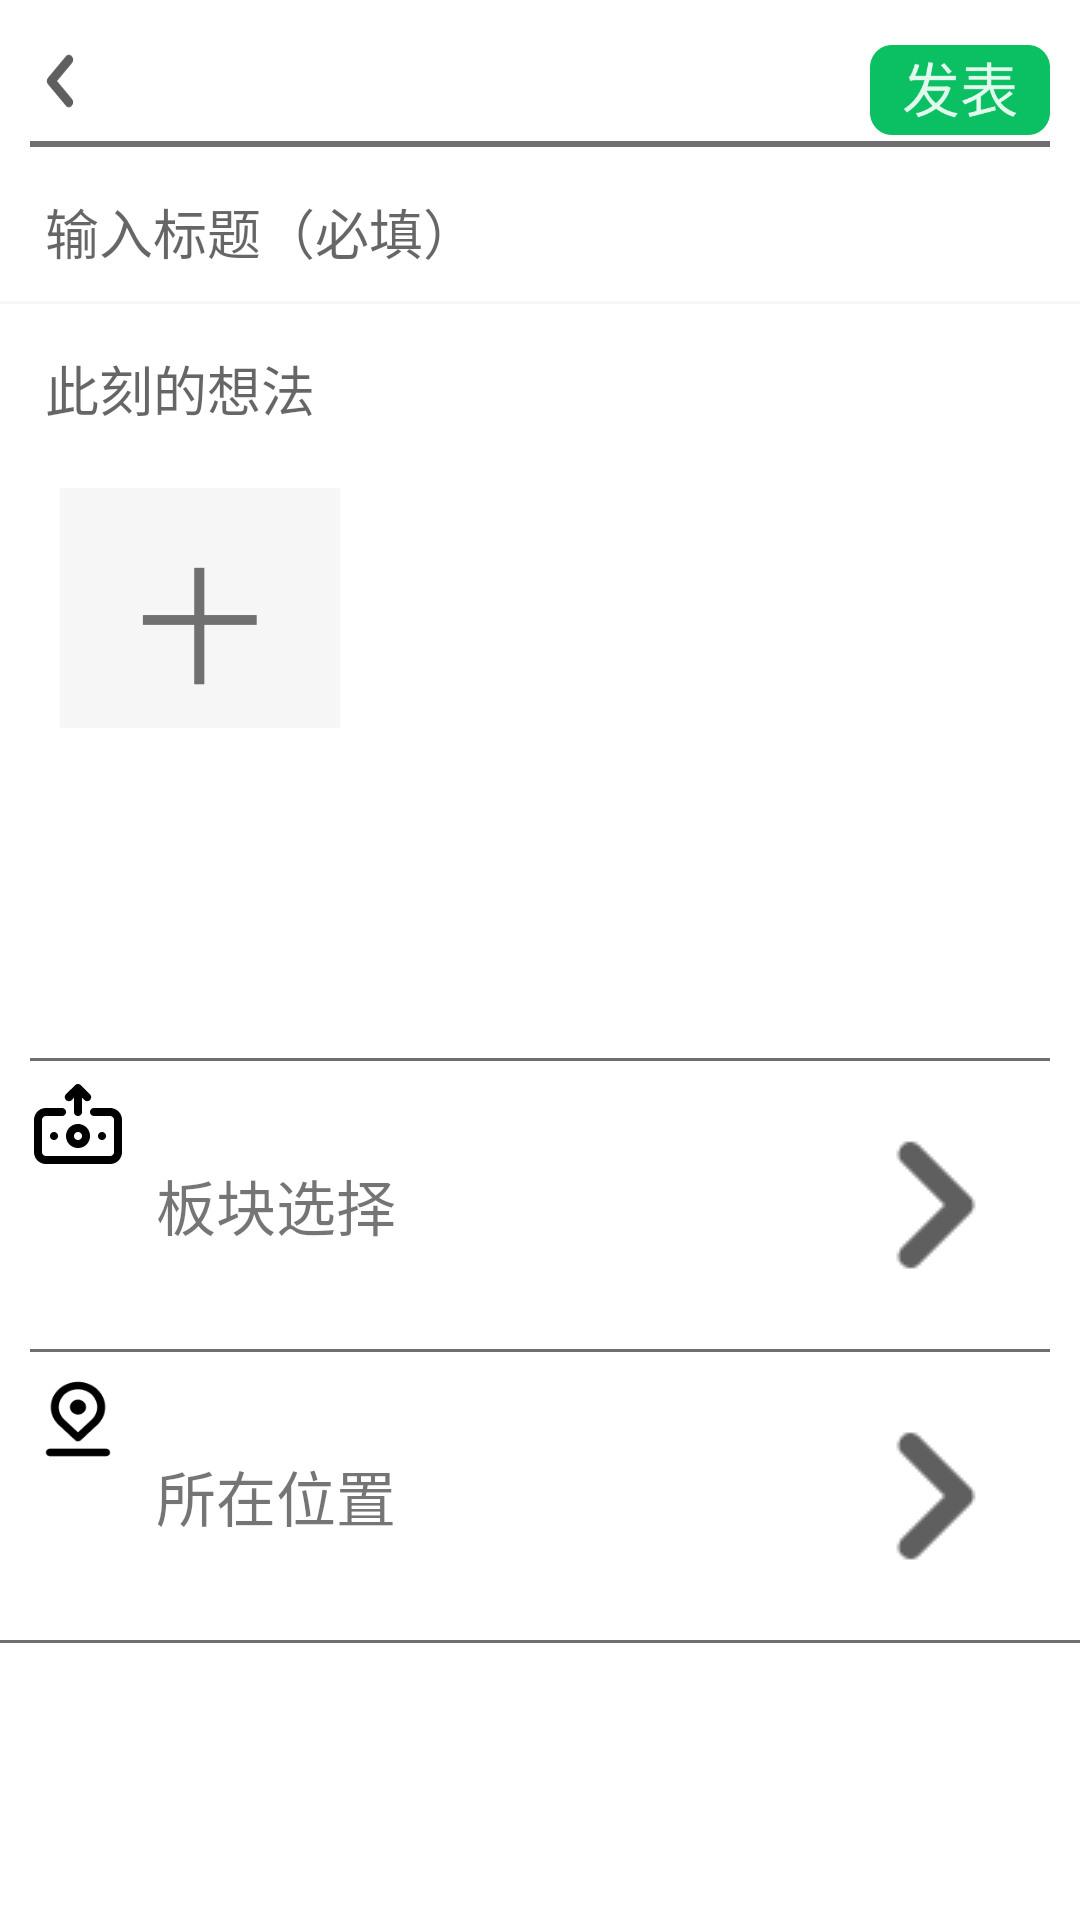

This screen was rendered from an Android layout file. Write that file and the resources it references.
<!-- AndroidManifest.xml: application theme Theme.TenMinutesTest2 -->
<!-- res/layout/activity_add_post.xml -->
<?xml version="1.0" encoding="utf-8"?>
<LinearLayout xmlns:android="http://schemas.android.com/apk/res/android"
    android:orientation="vertical"
    android:layout_width="match_parent"
    android:layout_height="match_parent"
    android:background="@color/white"
    >
    <LinearLayout
        android:layout_width="match_parent"
        android:layout_height="wrap_content">
        <ImageView
            android:layout_marginTop="7dp"
            android:id="@+id/btnAddPostActivityFinish"
            android:layout_width="40dp"
            android:layout_height="40dp"
            android:src="@drawable/finish"/>
        <View
            android:layout_width="0dp"
            android:layout_height="1dp"
            android:layout_weight="1"/>
        <Button
            android:id="@+id/deliver"
            android:layout_marginTop="15dp"
            android:layout_marginEnd="10dp"
            android:layout_width="60dp"
            android:layout_height="30dp"
            android:background="@drawable/deliver"/>
    </LinearLayout>
    <View
        android:layout_marginStart="10dp"
        android:layout_marginEnd="10dp"
        android:layout_width="match_parent"
        android:layout_height="2dp"
        android:background="@color/gray"/>
    <EditText
        android:id="@+id/addPostActivityPrintTitle"
        android:layout_marginLeft="15dp"
        android:layout_marginRight="15dp"
        android:layout_marginBottom="10dp"
        android:layout_marginTop="15dp"
        android:layout_width="match_parent"
        android:layout_height="wrap_content"
        android:hint="输入标题（必填）"
        android:maxLines="1"
        android:background="@null"/>
    <View
        android:layout_width="match_parent"
        android:layout_height="1dp"
        android:background="#F6F6F6"/>
    <EditText
        android:id="@+id/addPostActivityPrintContent"
        android:layout_marginLeft="15dp"
        android:layout_marginRight="15dp"
        android:layout_marginBottom="10dp"
        android:layout_marginTop="15dp"
        android:background="@null"
        android:layout_width="match_parent"
        android:layout_height="wrap_content"
        android:maxLines="10"
        android:hint="此刻的想法"/>
    <LinearLayout
        android:layout_marginTop="10dp"
        android:orientation="horizontal"
        android:layout_width="match_parent"
        android:layout_height="wrap_content">
        <ImageView
            android:layout_marginStart="20dp"
            android:scaleType="centerCrop"
            android:id="@+id/picture1"
            android:layout_width="0dp"
            android:layout_height="80dp"
            android:layout_weight="1"
            android:contentDescription="添加图片"
            android:src="@drawable/add_picture"/>
        <ImageView
            android:layout_marginStart="20dp"
            android:scaleType="centerCrop"
            android:id="@+id/picture2"
            android:visibility="invisible"
            android:layout_width="0dp"
            android:layout_height="80dp"
            android:layout_weight="1"
            android:contentDescription="添加图片"
            android:src="@drawable/add_picture"/>
        <ImageView
            android:layout_marginStart="20dp"
            android:layout_marginEnd="20dp"
            android:scaleType="centerCrop"
            android:id="@+id/picture3"
            android:visibility="invisible"
            android:layout_width="0dp"
            android:layout_height="80dp"
            android:layout_weight="1"
            android:src="@drawable/add_picture"
            android:contentDescription="添加图片"/>
    </LinearLayout>
    <LinearLayout
        android:id="@+id/addPostActivityPictureLayout"
        android:visibility="invisible"
        android:layout_marginTop="10dp"
        android:orientation="horizontal"
        android:layout_width="match_parent"
        android:layout_height="wrap_content">
        <ImageView
            android:layout_marginStart="20dp"
            android:scaleType="centerCrop"
            android:id="@+id/picture4"
            android:layout_width="0dp"
            android:layout_height="80dp"
            android:layout_weight="1"
            android:src="@drawable/add_picture"
            android:contentDescription="添加图片"/>
        <ImageView
            android:layout_marginStart="20dp"
            android:scaleType="centerCrop"
            android:id="@+id/picture5"
            android:visibility="invisible"
            android:layout_width="0dp"
            android:layout_height="80dp"
            android:layout_weight="1"
            android:src="@drawable/add_picture"
            android:contentDescription="添加图片"/>
        <ImageView
            android:layout_marginStart="20dp"
            android:layout_marginEnd="20dp"
            android:scaleType="centerCrop"
            android:id="@+id/picture6"
            android:visibility="invisible"
            android:layout_width="0dp"
            android:layout_height="80dp"
            android:layout_weight="1"
            android:src="@drawable/add_picture"
            android:contentDescription="添加图片"/>
    </LinearLayout>
    <View
        android:layout_marginStart="10dp"
        android:layout_marginEnd="10dp"
        android:layout_marginTop="20dp"
        android:layout_width="match_parent"
        android:layout_height="1dp"
        android:background="@color/gray"/>
    <LinearLayout
        android:id="@+id/addPostActivityPlaceLayout"
        android:layout_width="match_parent"
        android:layout_height="wrap_content"
        android:orientation="horizontal">
        <ImageView
            android:layout_marginTop="5dp"
            android:layout_marginBottom="5dp"
            android:layout_marginStart="10dp"
            android:layout_marginEnd="10dp"
            android:layout_width="wrap_content"
            android:layout_height="wrap_content"
            android:src="@drawable/choose_place"/>
        <TextView
            android:layout_width="wrap_content"
            android:layout_height="wrap_content"
            android:layout_gravity="center"
            android:text="板块选择"
            android:textSize="20dp"/>
        <View
            android:layout_width="0dp"
            android:layout_height="1dp"
            android:layout_weight="1"/>
        <ImageView
            android:layout_gravity="center"
            android:layout_width="wrap_content"
            android:layout_height="wrap_content"
            android:src="@drawable/right_arrow"/>

    </LinearLayout>
    <View
        android:layout_marginStart="10dp"
        android:layout_marginEnd="10dp"
        android:layout_width="match_parent"
        android:layout_height="1dp"
        android:background="@color/gray"/>
    <LinearLayout
        android:id="@+id/addPostActivityLocationLayout"
        android:layout_width="match_parent"
        android:layout_height="wrap_content"
        android:orientation="horizontal">
        <ImageView
            android:layout_marginTop="5dp"
            android:layout_marginBottom="5dp"
            android:layout_marginStart="10dp"
            android:layout_marginEnd="10dp"
            android:layout_width="32dp"
            android:layout_height="wrap_content"
            android:src="@drawable/location"/>
        <TextView
            android:layout_width="wrap_content"
            android:layout_height="wrap_content"
            android:layout_gravity="center"
            android:text="所在位置"
            android:textSize="20dp"/>
        <View
            android:layout_width="0dp"
            android:layout_height="1dp"
            android:layout_weight="1"/>
        <ImageView
            android:layout_gravity="center"
            android:layout_width="wrap_content"
            android:layout_height="wrap_content"
            android:src="@drawable/right_arrow"/>

    </LinearLayout>
    <View
        android:layout_width="match_parent"
        android:layout_height="1dp"
        android:background="@color/gray"/>

</LinearLayout>
<!-- resources referenced by this layout -->
<resources>
  <color name="gray">#6F6F6F</color>
  <color name="white">#FFFFFFFF</color>
  <!-- drawable add_picture: png bitmap (drawable-xxhdpi, 3404 bytes) -->
  <!-- drawable choose_place: png bitmap (drawable-xxhdpi, 1094 bytes) -->
  <!-- drawable deliver: png bitmap (drawable-xxhdpi, 5700 bytes) -->
  <!-- drawable finish: png bitmap (drawable-xxhdpi, 1106 bytes) -->
  <!-- drawable location: png bitmap (drawable-xxhdpi, 1353 bytes) -->
  <!-- drawable right_arrow: png bitmap (drawable, 615 bytes) -->
  <style name="Theme.TenMinutesTest2" parent="Theme.AppCompat.Light.DarkActionBar">
          
          <item name="colorPrimary">@color/purple_500</item>
          <item name="colorPrimaryDark">@color/purple_700</item>
          <item name="colorAccent">@color/teal_200</item>
          
      </style>
  <color name="purple_500">#FF6200EE</color>
  <color name="purple_700">#FF3700B3</color>
  <color name="teal_200">#FF03DAC5</color>
</resources>
